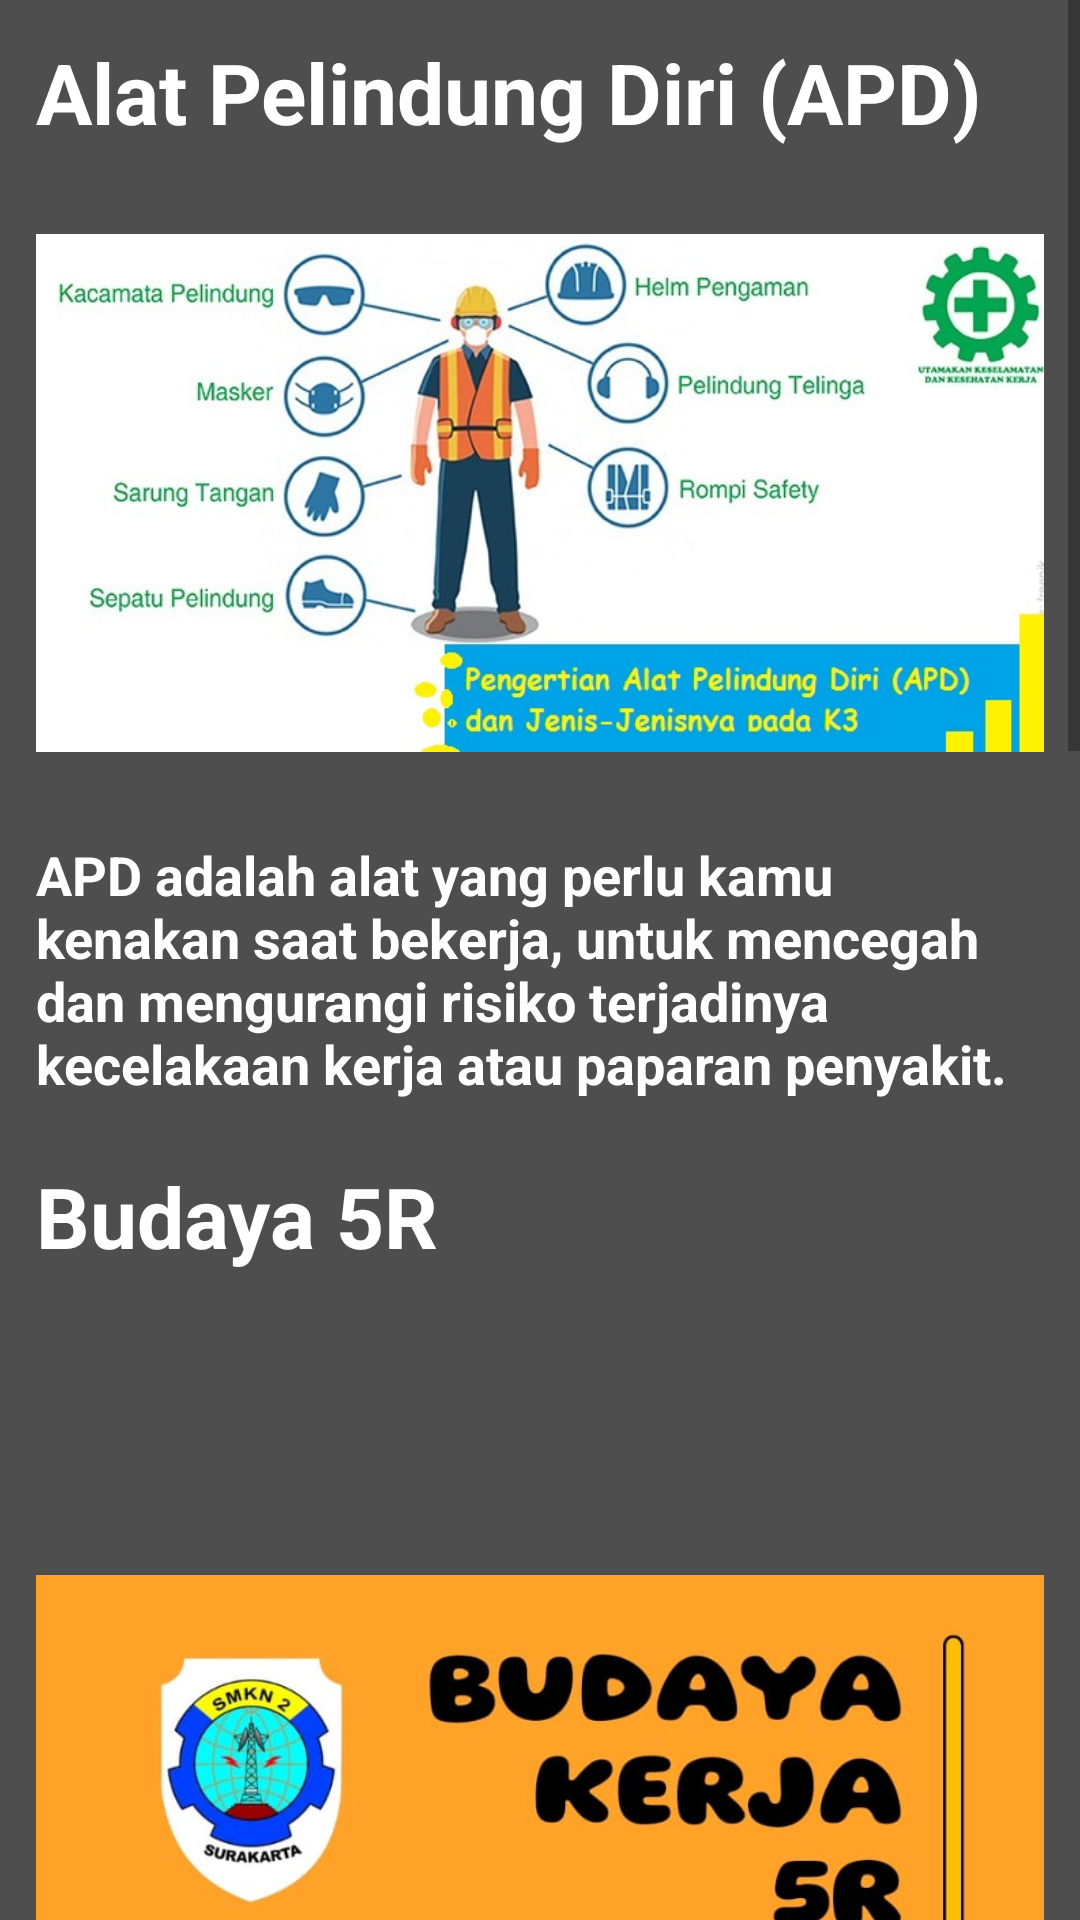

Reconstruct the res/layout file that produces this screen, plus the resources it refers to.
<!-- AndroidManifest.xml: application theme Theme.Menu_navigation -->
<!-- res/layout/fragment_second.xml -->
<?xml version="1.0" encoding="utf-8"?>
<ScrollView xmlns:android="http://schemas.android.com/apk/res/android"
    xmlns:tools="http://schemas.android.com/tools"
    android:layout_width="match_parent"
    android:layout_height="match_parent"
    android:background="@color/grey1"
    tools:context=".SecondFragment">

    
    <RelativeLayout
        android:layout_width="match_parent"
        android:layout_height="match_parent"
        android:padding="12dp">
        <TextView
            android:id="@+id/judul_APD"
            android:layout_width="match_parent"
            android:layout_height="wrap_content"
            android:text="Alat Pelindung Diri (APD)"
            android:textStyle="bold"
            android:textSize="28sp"
            android:textColor="@color/white"
            />

        <ImageView
            android:id="@+id/gambar_apd"
            android:layout_width="wrap_content"
            android:layout_height="190dp"
            android:layout_marginTop="20dp"
            android:src="@drawable/apd"
            android:layout_below="@id/judul_APD"/>
        <TextView
            android:id="@+id/pengertianapd"
            android:layout_width="wrap_content"
            android:layout_height="wrap_content"
            android:text="@string/pengertian_apd"
            android:textStyle="bold"
            android:textSize="18sp"
            android:textColor="@color/white"
            android:layout_below="@id/gambar_apd"
            android:layout_marginTop="20dp"/>

        <TextView
            android:id="@+id/judul_5r"
            android:layout_width="match_parent"
            android:layout_height="wrap_content"
            android:text="Budaya 5R"
            android:textStyle="bold"
            android:textSize="28sp"
            android:textColor="@color/white"
            android:layout_marginTop="20dp"
            android:layout_below="@id/pengertianapd"
            />

        <ImageView
            android:id="@+id/gambar_5r"
            android:layout_width="wrap_content"
            android:layout_height="wrap_content"
            android:layout_marginTop="-400dp"
            android:src="@drawable/budaya5r"
            android:layout_below="@id/judul_5r"/>
    </RelativeLayout>

</ScrollView>
<!-- resources referenced by this layout -->
<resources>
  <color name="grey1">#4E4E4E</color>
  <color name="white">#FFFFFFFF</color>
  <!-- drawable apd: jpg bitmap (drawable, 78917 bytes) -->
  <!-- drawable budaya5r: jpg bitmap (drawable, 133292 bytes) -->
  <string name="pengertian_apd">APD adalah alat yang perlu kamu kenakan saat bekerja, untuk mencegah dan mengurangi risiko terjadinya kecelakaan kerja atau paparan penyakit.</string>
  <style name="Theme.Menu_navigation" parent="Base.Theme.Menu_navigation" />
  <style name="Base.Theme.Menu_navigation" parent="Theme.AppCompat.DayNight.DarkActionBar">
          
          
      </style>
</resources>
